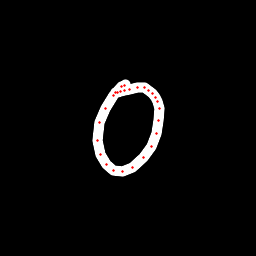

The data file committed next to this chart (first rows):
x, y, hover, eod
125.4, 84.99, 0.0, 0.0
124.1, 85, 0.0, 0.0
121.9, 86.24, 0.0, 0.0
113.6, 95.3, 0.0, 0.0
105.5, 108.6, 0.0, 0.0
99.28, 122.7, 0.0, 0.0
97.2, 140.3, 0.0, 0.0
100, 154.4, 0.0, 0.0
106.7, 164.9, 0.0, 0.0
113.7, 170.2, 0.0, 0.0
122, 171.9, 0.0, 0.0
132.2, 167.4, 0.0, 0.0
143.5, 157.8, 0.0, 0.0
151.2, 146.7, 0.0, 0.0
156.3, 133.1, 0.0, 0.0
158.9, 120.6, 0.0, 0.0
159, 108.6, 0.0, 0.0
157.5, 101.3, 0.0, 0.0
155.6, 97.13, 0.0, 0.0
152.7, 93.44, 0.0, 0.0
148.9, 90.43, 0.0, 0.0
144.2, 87.31, 0.0, 0.0
137.7, 87.89, 0.0, 0.0
129.9, 89.14, 0.0, 0.0
124.3, 90.73, 0.0, 0.0
120.1, 91.84, 0.0, 0.0
117.6, 92.67, 0.0, 0.0
115.7, 92.54, 0.0, 1.0
